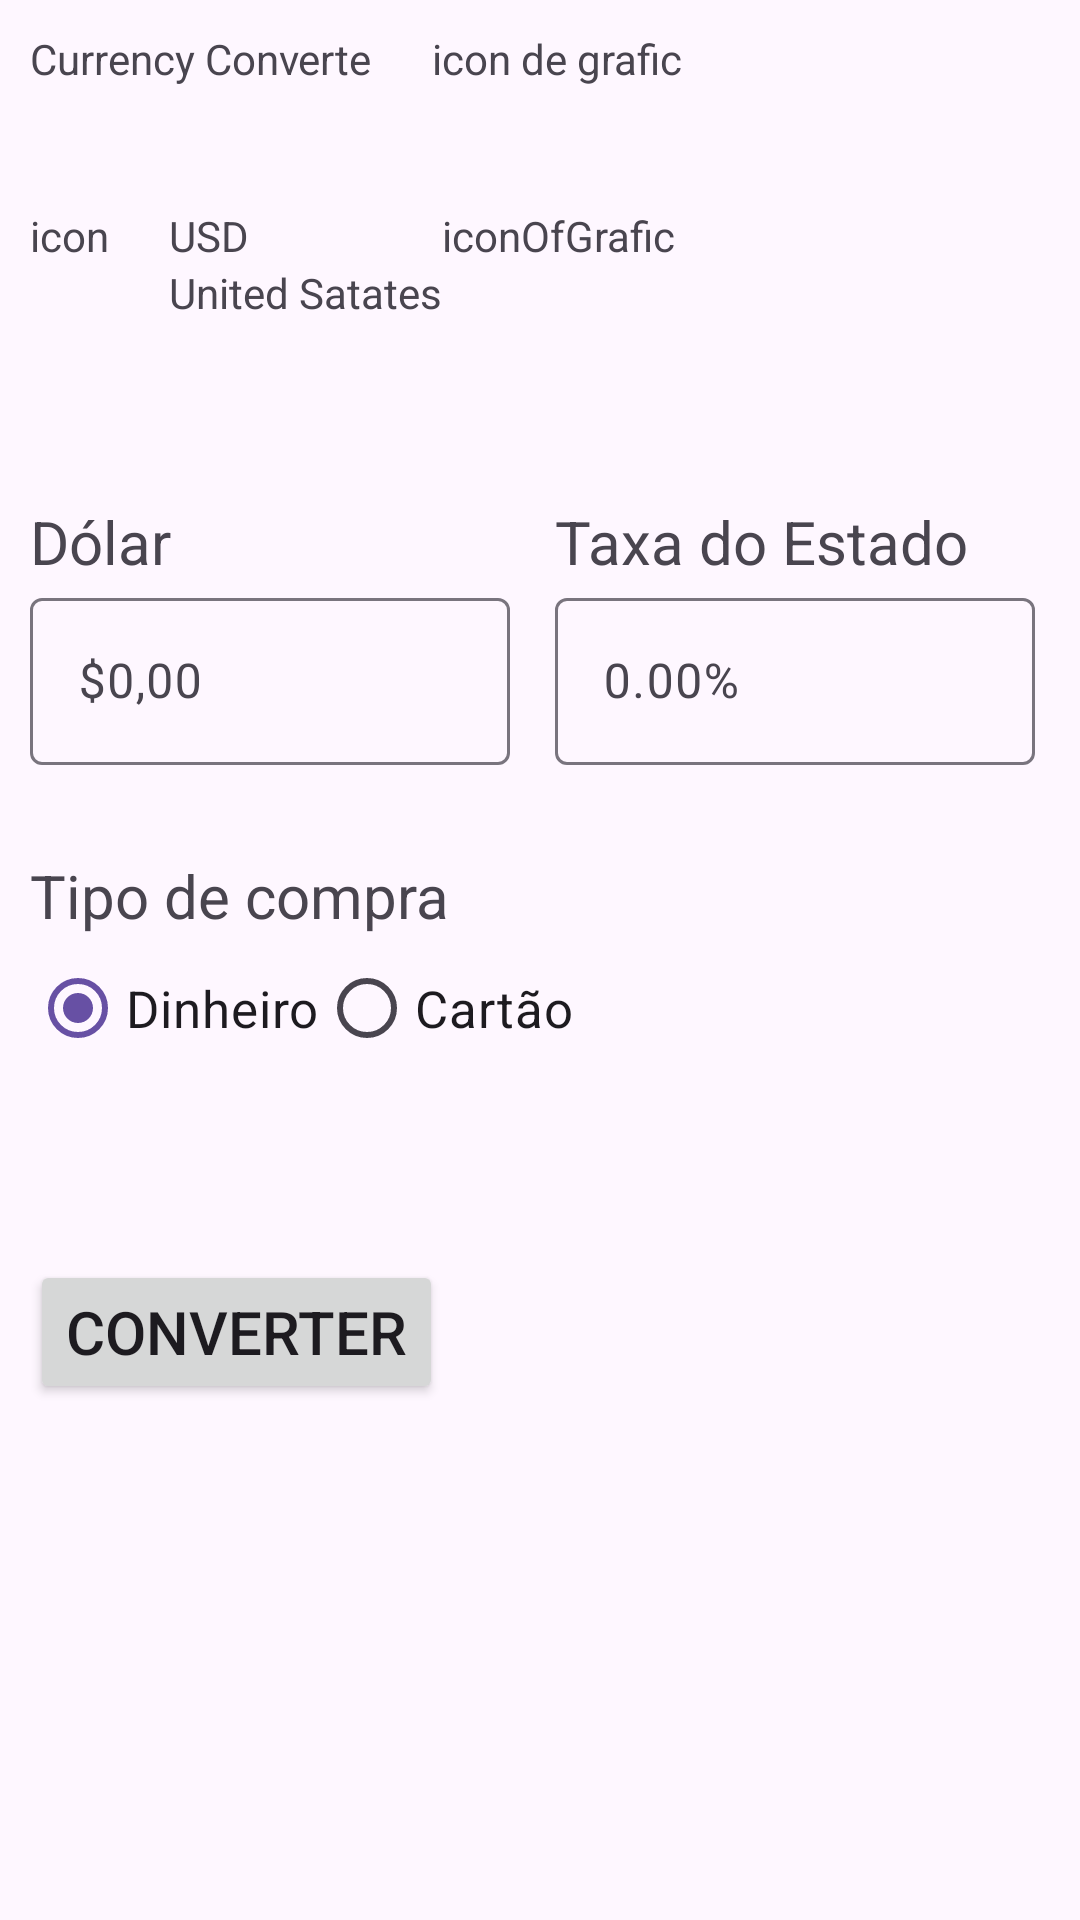

Android layout source for this screen:
<!-- AndroidManifest.xml: application theme Theme.ConversosDeMoedas -->
<!-- res/layout/activity_main.xml -->
<?xml version="1.0" encoding="utf-8"?>
<LinearLayout xmlns:android="http://schemas.android.com/apk/res/android"
    xmlns:app="http://schemas.android.com/apk/res-auto"
    xmlns:tools="http://schemas.android.com/tools"
    android:layout_width="match_parent"
    android:layout_height="match_parent"
    android:orientation="vertical"
    android:padding="10dp"
    tools:context=".MainActivity">

    <LinearLayout
        android:layout_width="match_parent"
        android:layout_height="wrap_content"
        android:layout_marginBottom="40dp"
        android:orientation="horizontal">

        <TextView
            android:layout_width="wrap_content"
            android:layout_height="wrap_content"
            android:layout_marginRight="20dp"
            android:text="Currency Converte" />

        <TextView
            android:layout_width="wrap_content"
            android:layout_height="wrap_content"
            android:text="icon de grafic" />
    </LinearLayout>

    <LinearLayout
        android:layout_width="match_parent"
        android:layout_height="wrap_content"
        android:orientation="horizontal"

        >

        <LinearLayout
            android:layout_width="wrap_content"
            android:layout_height="wrap_content">

            <TextView
                android:layout_width="wrap_content"
                android:layout_height="wrap_content"
                android:layout_marginRight="20dp"
                android:text="icon" />

            <LinearLayout
                android:layout_width="wrap_content"
                android:layout_height="wrap_content"
                android:orientation="vertical">

                <TextView
                    android:layout_width="wrap_content"
                    android:layout_height="wrap_content"
                    android:text="USD" />

                <TextView
                    android:layout_width="wrap_content"
                    android:layout_height="wrap_content"
                    android:text="United Satates" />
            </LinearLayout>

            <TextView
                android:layout_width="wrap_content"
                android:layout_height="wrap_content"
                android:text="iconOfGrafic" />
        </LinearLayout>
    </LinearLayout>


    <LinearLayout
        android:layout_width="match_parent"
        android:layout_height="wrap_content"
        android:layout_marginTop="60dp"
        android:orientation="vertical">

        <LinearLayout
            android:layout_width="match_parent"
            android:layout_height="wrap_content"
            android:layout_marginBottom="30dp">

            <LinearLayout
                android:layout_width="wrap_content"
                android:layout_height="wrap_content"
                android:orientation="vertical">

                <TextView
                    android:layout_width="wrap_content"
                    android:layout_height="wrap_content"
                    android:text="Dólar"
                    android:textSize="20dp" />

                <com.google.android.material.textfield.TextInputLayout
                    android:id="@+id/label_dolar"
                    android:layout_width="160dp"
                    android:layout_height="wrap_content"
                    android:hint="$0,00">

                    <com.google.android.material.textfield.TextInputEditText
                        android:id="@+id/input_dolar"
                        android:layout_width="match_parent"
                        android:layout_height="wrap_content" />

                </com.google.android.material.textfield.TextInputLayout>
            </LinearLayout>

            <LinearLayout
                android:layout_width="wrap_content"
                android:layout_height="wrap_content"
                android:layout_marginLeft="15dp"
                android:orientation="vertical">

                <TextView
                    android:layout_width="wrap_content"
                    android:layout_height="wrap_content"
                    android:text="Taxa do Estado"
                    android:textSize="20dp" />

                <com.google.android.material.textfield.TextInputLayout
                    android:id="@+id/label_taxa"
                    android:layout_width="160dp"
                    android:layout_height="wrap_content"
                    android:hint="0.00%">

                    <com.google.android.material.textfield.TextInputEditText
                        android:id="@+id/input_taxa"
                        android:layout_width="match_parent"
                        android:layout_height="wrap_content" />

                </com.google.android.material.textfield.TextInputLayout>
            </LinearLayout>
        </LinearLayout>

        <TextView
            android:layout_width="match_parent"
            android:layout_height="wrap_content"
            android:text="Tipo de compra"
            android:textSize="20dp" />

        <RadioGroup
            android:id="@+id/radioGroup"
            android:layout_width="wrap_content"
            android:layout_height="wrap_content"
            android:layout_marginBottom="60dp"
            android:orientation="horizontal">

            <RadioButton
                android:id="@+id/radius_cash"
                android:layout_width="wrap_content"
                android:layout_height="wrap_content"
                android:checked="true"
                android:text="Dinheiro"
                android:textSize="17dp" />

            <RadioButton
                android:id="@+id/radius_card"
                android:layout_width="wrap_content"
                android:layout_height="wrap_content"
                android:text="Cartão"
                android:textSize="17dp" />
        </RadioGroup>

        <Button
            android:id="@+id/btn_converte"
            android:layout_width="wrap_content"
            android:layout_height="wrap_content"
            android:text="converter"
            android:textSize="20dp" />
    </LinearLayout>

</LinearLayout>
<!-- resources referenced by this layout -->
<resources>
  <style name="Theme.ConversosDeMoedas" parent="Base.Theme.ConversosDeMoedas" />
  <style name="Base.Theme.ConversosDeMoedas" parent="Theme.Material3.DayNight.NoActionBar">
          
          
      </style>
</resources>
